Image classification data set "tumorous_and_nontumorous" (Codster7SH/Brain-tumore-Prediction-model on GitHub). Class labels (2): non-tumorous, tumorous.

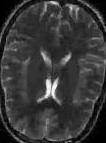
Label: non-tumorous

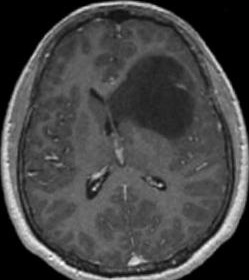
Label: tumorous

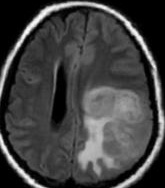
Label: tumorous

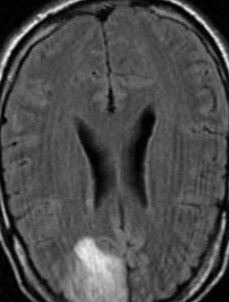
Label: tumorous

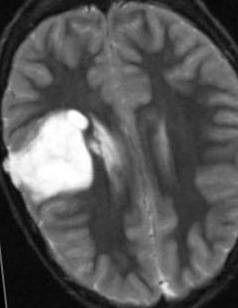
Label: tumorous

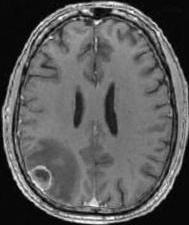
Label: non-tumorous
